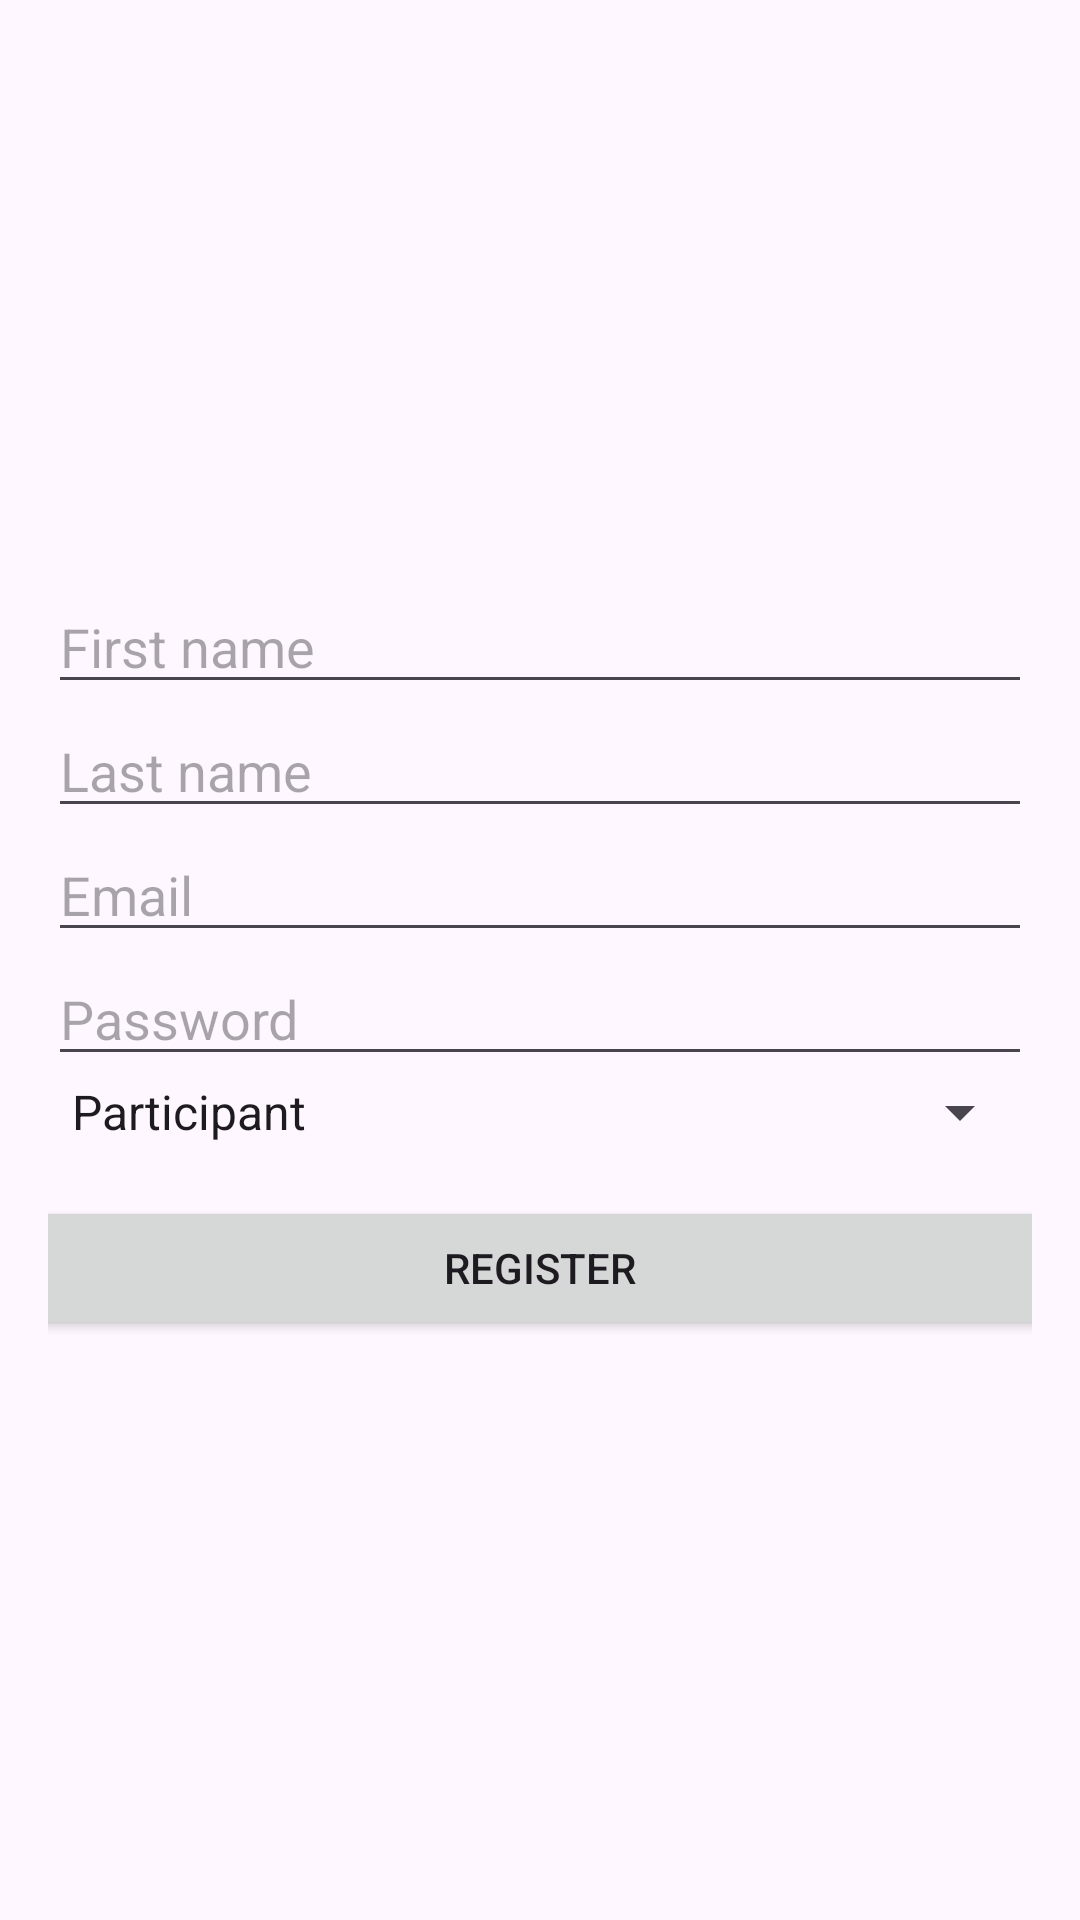

Reconstruct the res/layout file that produces this screen, plus the resources it refers to.
<!-- AndroidManifest.xml: application theme Theme.CyclingApp -->
<!-- res/layout/fragment_register.xml -->
<?xml version="1.0" encoding="utf-8"?>
<LinearLayout xmlns:android="http://schemas.android.com/apk/res/android"
    xmlns:tools="http://schemas.android.com/tools"
    android:layout_width="match_parent"
    android:layout_height="match_parent"
    android:gravity="center"
    android:orientation="vertical"
    android:padding="16dp"
    tools:context=".ui.register.RegisterFragment">

    <EditText
        android:id="@+id/firstName"
        android:layout_width="match_parent"
        android:layout_height="wrap_content"
        android:ems="10"
        android:hint="First name"
        android:inputType="text" />

    <EditText
        android:id="@+id/lastName"
        android:layout_width="match_parent"
        android:layout_height="wrap_content"
        android:ems="10"
        android:hint="Last name"
        android:inputType="text" />

    <EditText
        android:id="@+id/email"
        android:layout_width="match_parent"
        android:layout_height="wrap_content"
        android:ems="10"
        android:hint="Email"
        android:inputType="textEmailAddress" />

    <EditText
        android:id="@+id/password"
        android:layout_width="match_parent"
        android:layout_height="wrap_content"
        android:hint="Password"
        android:inputType="textPassword" />

    <Spinner
        android:id="@+id/role"
        android:layout_width="match_parent"
        android:layout_height="wrap_content"
        android:drawSelectorOnTop = "true"
        android:spinnerMode="dropdown"
        android:entries="@array/roles"
        android:prompt="@string/role_prompt" />

    <ProgressBar
        android:id="@+id/loading"
        android:layout_width="wrap_content"
        android:layout_height="wrap_content"
        android:layout_gravity="center"
        android:layout_marginStart="32dp"
        android:layout_marginTop="64dp"
        android:layout_marginEnd="32dp"
        android:layout_marginBottom="64dp"
        android:visibility="gone" />

    <Button
        android:id="@+id/register"
        android:layout_width="371dp"
        android:layout_height="wrap_content"
        android:layout_marginTop="16dp"
        android:text="Register" />

</LinearLayout>
<!-- resources referenced by this layout -->
<resources>
  <string-array name="roles">
          <item>Participant</item>
          <item>Club</item>
      </string-array>
  <string name="role_prompt">Select a role</string>
  <style name="Theme.CyclingApp" parent="Base.Theme.CyclingApp" />
  <style name="Base.Theme.CyclingApp" parent="Theme.Material3.DayNight.NoActionBar">
          
          
      </style>
</resources>
